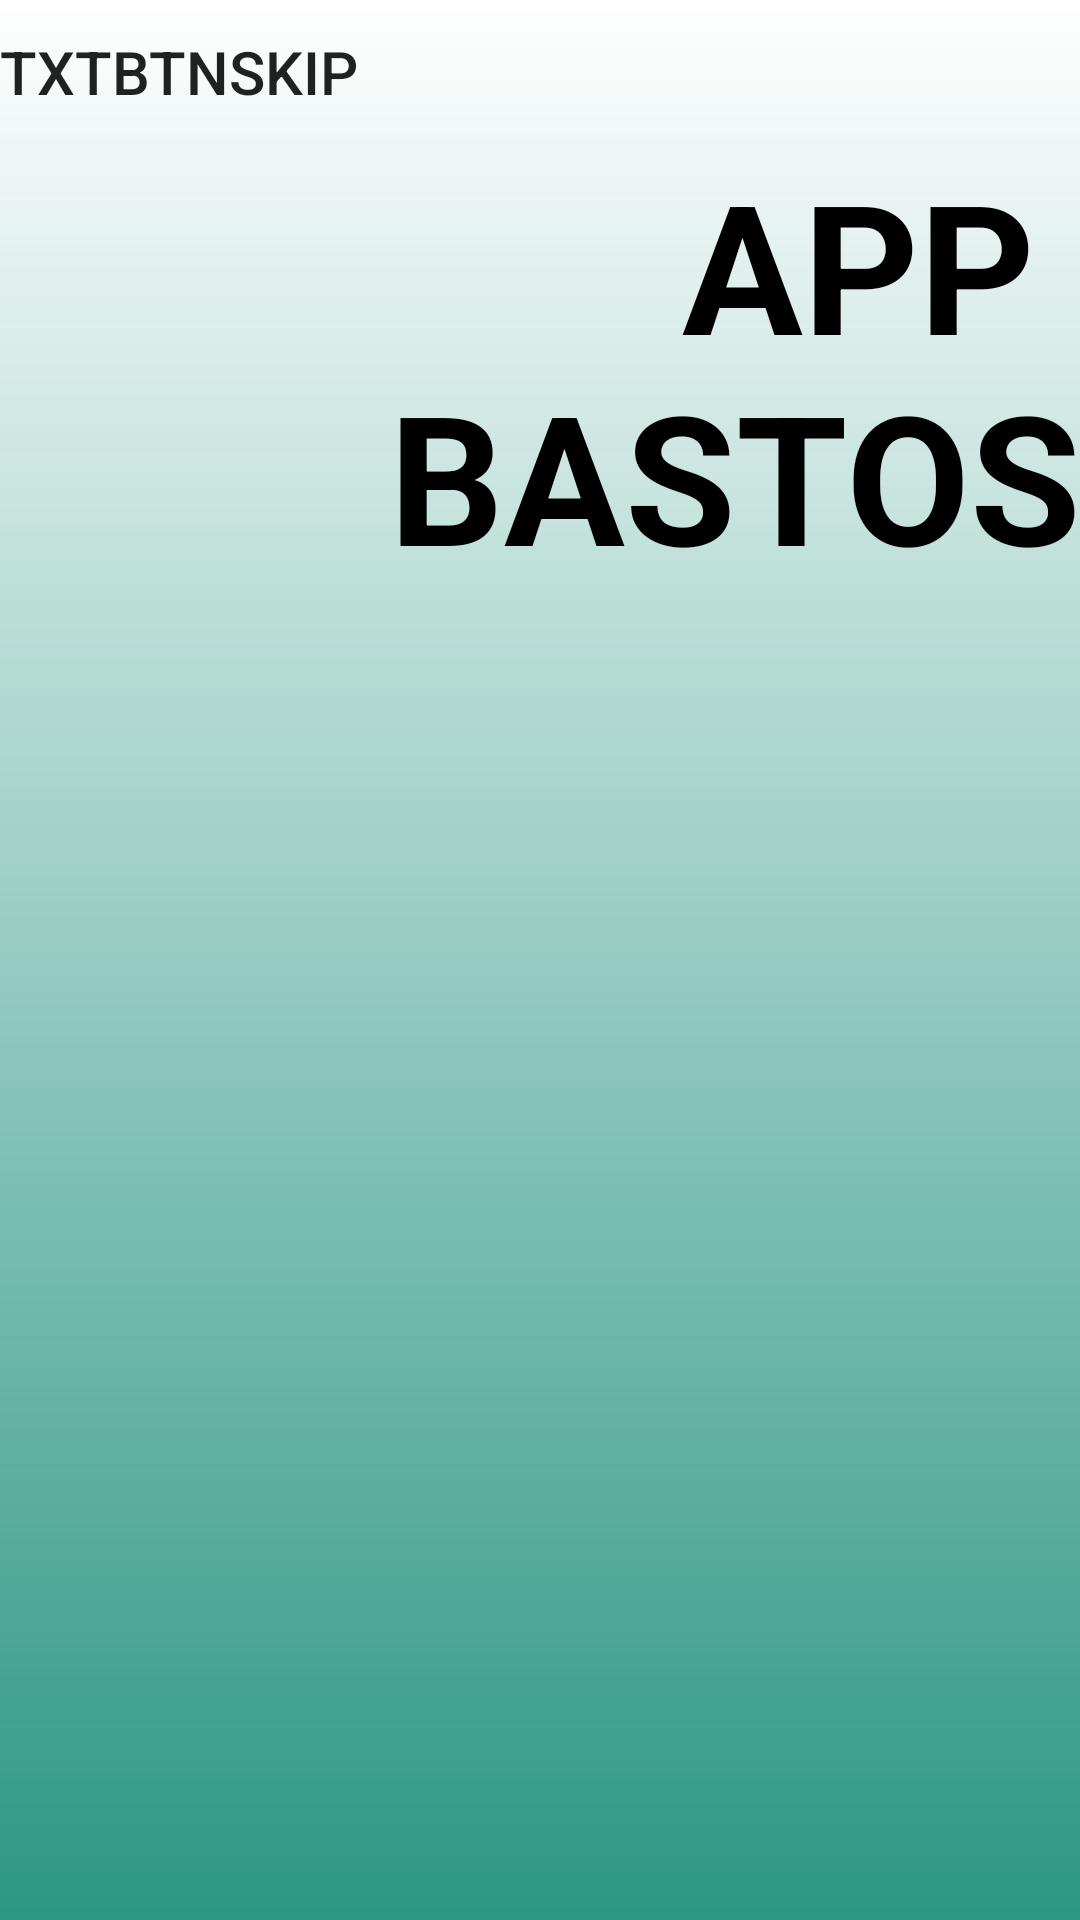

Here is an Android app screen rendered from its layout file. Give the layout XML and the strings, colors and styles it references.
<!-- AndroidManifest.xml: application theme Theme.AppCompat.Light.NoActionBar -->
<!-- res/layout/activity_screen_principal.xml -->
<?xml version="1.0" encoding="utf-8"?>
<FrameLayout xmlns:android="http://schemas.android.com/apk/res/android"
    xmlns:app="http://schemas.android.com/apk/res-auto"
    xmlns:tools="http://schemas.android.com/tools"
    android:layout_width="match_parent"
    android:layout_height="match_parent"
    android:background="?attr/fullscreenBackgroundColor"
    android:theme="@style/ThemeOverlay.AppBastos.FullscreenContainer"
    tools:context=".usecases.screenComplete.ScreenPrincipal">

    

    <LinearLayout
        android:layout_width="match_parent"
        android:layout_height="match_parent"
        android:background="@drawable/back_gradiant"
        android:orientation="vertical">

        <Button
            android:id="@+id/skipButton"
            android:layout_width="wrap_content"
            android:layout_height="wrap_content"
            android:background="#00000000"
            android:text="txtBtnSkip"
            android:textSize="20sp" />

        <TextView
            android:id="@+id/fullscreen_content"
            android:layout_width="match_parent"
            android:layout_height="wrap_content"
            android:gravity="end"
            android:keepScreenOn="true"
            android:text="@string/dummy_content"
            android:textColor="?attr/fullscreenTextColor"
            android:textSize="60sp"
            android:textStyle="bold" />

        <androidx.viewpager2.widget.ViewPager2
            android:id="@+id/slideViewPager"
            android:layout_width="match_parent"
            android:layout_height="match_parent"
            android:layout_marginVertical="100dp"/>
    </LinearLayout>

    <androidx.constraintlayout.widget.ConstraintLayout
        android:layout_width="match_parent"
        android:layout_height="match_parent">

        <LinearLayout
            android:id="@+id/indicator_layout"
            android:layout_width="0dp"
            android:layout_height="0dp"
            android:orientation="horizontal"
            android:layout_marginBottom="40dp"
            app:layout_constraintBottom_toBottomOf="parent"
            app:layout_constraintEnd_toEndOf="parent"
            app:layout_constraintStart_toStartOf="parent" />
    </androidx.constraintlayout.widget.ConstraintLayout>



    

    <FrameLayout
        android:layout_width="match_parent"
        android:layout_height="match_parent"
        android:fitsSystemWindows="true">

        <LinearLayout
            android:id="@+id/fullscreen_content_controls"
            style="@style/Widget.Theme.AppCompat.Light.NoActionBar.ButtonBar.Fullscreen"
            android:layout_width="match_parent"
            android:layout_height="wrap_content"
            android:layout_gravity="bottom|center_horizontal"
            android:orientation="horizontal"
            tools:ignore="UselessParent"/>

    </FrameLayout>

</FrameLayout>
<!-- resources referenced by this layout -->
<resources>
  <!-- drawable back_gradiant (drawable) -->
  <?xml version="1.0" encoding="utf-8"?>
  <shape xmlns:android="http://schemas.android.com/apk/res/android">
      <gradient
          android:startColor="@color/greenWhite"
          android:endColor="@color/greenBlack"
          android:type="linear"
          android:angle="@integer/material_motion_duration_long_1"
          />
  </shape>
  <string name="dummy_content">APP   \nBASTOS </string>
  <style name="ThemeOverlay.AppBastos.FullscreenContainer" parent="">
          <item name="fullscreenBackgroundColor">@color/white</item>
          <item name="fullscreenTextColor">@color/black</item>
      </style>
  <style name="Widget.Theme.AppCompat.Light.NoActionBar.ButtonBar.Fullscreen" parent="">
          <item name="android:background">@color/black_overlay</item>
          <item name="android:buttonBarStyle">?android:attr/buttonBarStyle</item>
      </style>
  <color name="greenWhite">#0000FF9F</color>
  <color name="greenBlack">#2C9782</color>
  <color name="white">#FFFFFFFF</color>
  <color name="black">#FF000000</color>
  <color name="black_overlay">#66000000</color>
</resources>
